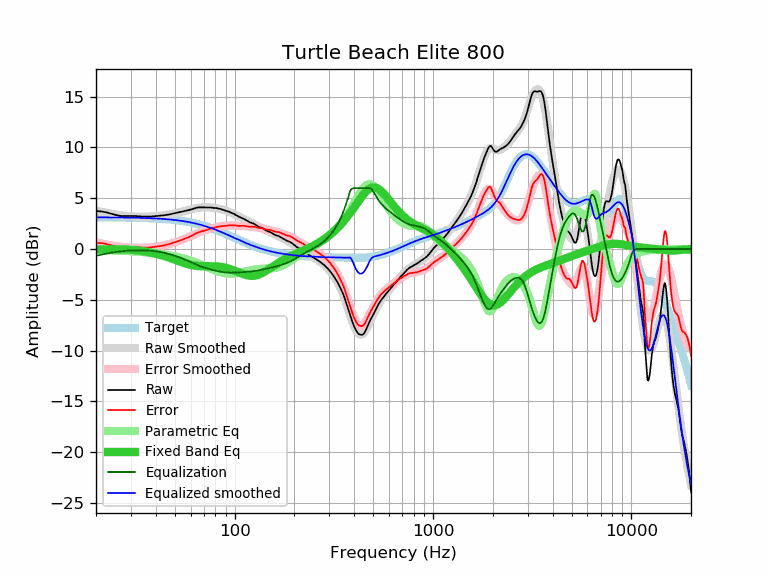

Source data for this figure (header and first rows):
frequency, raw, error, smoothed, error_smoothed, equalization, parametric_eq, equalized_raw, equalized_smoothed, target
20, 3.74, 0.62, 3.78, 0.66, -0.66, -0.03, 3.08, 3.12, 3.12
21, 3.71, 0.59, 3.69, 0.57, -0.57, -0.03, 3.14, 3.12, 3.12
22, 3.66, 0.54, 3.61, 0.49, -0.49, -0.03, 3.17, 3.12, 3.12
23, 3.57, 0.46, 3.53, 0.42, -0.42, -0.03, 3.15, 3.12, 3.11
24, 3.46, 0.35, 3.46, 0.35, -0.35, -0.03, 3.11, 3.11, 3.11
25, 3.37, 0.26, 3.40, 0.29, -0.29, -0.03, 3.08, 3.11, 3.11
26, 3.29, 0.18, 3.35, 0.25, -0.25, -0.03, 3.05, 3.11, 3.11
27, 3.25, 0.15, 3.31, 0.21, -0.21, -0.03, 3.04, 3.10, 3.10
28, 3.24, 0.14, 3.27, 0.18, -0.18, -0.04, 3.07, 3.10, 3.10
29, 3.24, 0.15, 3.25, 0.15, -0.15, -0.05, 3.09, 3.09, 3.09
30, 3.25, 0.16, 3.23, 0.14, -0.14, -0.07, 3.11, 3.09, 3.09
31, 3.26, 0.18, 3.21, 0.13, -0.13, -0.09, 3.13, 3.08, 3.08
32, 3.24, 0.16, 3.20, 0.12, -0.12, -0.12, 3.12, 3.08, 3.08
33, 3.22, 0.15, 3.20, 0.12, -0.12, -0.15, 3.10, 3.07, 3.07
34, 3.20, 0.14, 3.19, 0.13, -0.13, -0.18, 3.07, 3.06, 3.06
35, 3.19, 0.13, 3.19, 0.14, -0.14, -0.22, 3.05, 3.06, 3.06
36, 3.19, 0.14, 3.20, 0.15, -0.15, -0.26, 3.04, 3.05, 3.05
37, 3.19, 0.15, 3.20, 0.16, -0.16, -0.31, 3.03, 3.04, 3.04
38, 3.20, 0.17, 3.21, 0.18, -0.18, -0.36, 3.02, 3.03, 3.03
39, 3.22, 0.20, 3.22, 0.20, -0.20, -0.41, 3.02, 3.02, 3.02
40, 3.24, 0.23, 3.24, 0.23, -0.23, -0.46, 3.01, 3.01, 3.01
41, 3.25, 0.25, 3.25, 0.26, -0.26, -0.51, 3.00, 3.00, 3.00
42, 3.27, 0.28, 3.27, 0.29, -0.29, -0.56, 2.98, 2.99, 2.99
43, 3.29, 0.32, 3.30, 0.32, -0.32, -0.62, 2.97, 2.97, 2.97
44, 3.32, 0.36, 3.32, 0.36, -0.36, -0.68, 2.96, 2.96, 2.96
45, 3.35, 0.41, 3.35, 0.41, -0.41, -0.74, 2.95, 2.95, 2.95
46, 3.38, 0.45, 3.38, 0.45, -0.45, -0.80, 2.93, 2.93, 2.93
47, 3.41, 0.50, 3.41, 0.50, -0.50, -0.86, 2.91, 2.91, 2.91
48, 3.45, 0.55, 3.45, 0.55, -0.55, -0.92, 2.90, 2.90, 2.90
49, 3.48, 0.60, 3.48, 0.60, -0.60, -0.98, 2.88, 2.88, 2.88
50, 3.52, 0.66, 3.52, 0.66, -0.66, -1.05, 2.86, 2.86, 2.86
51, 3.56, 0.72, 3.55, 0.71, -0.71, -1.11, 2.85, 2.84, 2.84
52, 3.60, 0.78, 3.59, 0.77, -0.77, -1.17, 2.83, 2.82, 2.82
53, 3.63, 0.83, 3.63, 0.83, -0.83, -1.23, 2.80, 2.80, 2.80
54, 3.67, 0.90, 3.67, 0.89, -0.89, -1.29, 2.78, 2.77, 2.78
55, 3.70, 0.95, 3.70, 0.95, -0.95, -1.34, 2.75, 2.75, 2.75
56, 3.74, 1.01, 3.74, 1.02, -1.02, -1.40, 2.72, 2.73, 2.73
57, 3.77, 1.07, 3.78, 1.08, -1.08, -1.44, 2.69, 2.70, 2.70
58, 3.81, 1.14, 3.82, 1.15, -1.15, -1.49, 2.67, 2.68, 2.68
59, 3.84, 1.19, 3.86, 1.21, -1.21, -1.53, 2.63, 2.65, 2.65
60, 3.88, 1.26, 3.90, 1.28, -1.28, -1.56, 2.60, 2.62, 2.62
61, 3.92, 1.33, 3.93, 1.34, -1.34, -1.59, 2.58, 2.59, 2.59
62, 3.96, 1.40, 3.97, 1.41, -1.41, -1.62, 2.56, 2.56, 2.56
63, 4.01, 1.48, 4.00, 1.47, -1.47, -1.64, 2.54, 2.53, 2.53
64, 4.06, 1.56, 4.03, 1.53, -1.53, -1.66, 2.53, 2.50, 2.50
65, 4.08, 1.61, 4.05, 1.58, -1.58, -1.67, 2.50, 2.47, 2.47
66, 4.10, 1.67, 4.07, 1.63, -1.63, -1.68, 2.47, 2.43, 2.43
67, 4.10, 1.70, 4.08, 1.68, -1.68, -1.68, 2.42, 2.40, 2.40
68, 4.10, 1.73, 4.10, 1.73, -1.73, -1.69, 2.37, 2.37, 2.37
69, 4.09, 1.76, 4.10, 1.77, -1.77, -1.69, 2.32, 2.33, 2.33
70, 4.09, 1.80, 4.11, 1.81, -1.81, -1.69, 2.28, 2.29, 2.29
71, 4.09, 1.83, 4.11, 1.85, -1.85, -1.69, 2.24, 2.26, 2.26
72, 4.09, 1.87, 4.11, 1.89, -1.89, -1.69, 2.20, 2.22, 2.22
73, 4.09, 1.91, 4.10, 1.92, -1.92, -1.68, 2.17, 2.18, 2.18
74, 4.10, 1.96, 4.10, 1.95, -1.95, -1.68, 2.15, 2.14, 2.14
75, 4.10, 1.99, 4.09, 1.99, -1.99, -1.68, 2.11, 2.11, 2.11
76, 4.09, 2.02, 4.08, 2.02, -2.02, -1.68, 2.07, 2.07, 2.07
77, 4.07, 2.04, 4.08, 2.05, -2.05, -1.68, 2.02, 2.03, 2.03
78, 4.06, 2.07, 4.06, 2.08, -2.08, -1.68, 1.98, 1.99, 1.99
79, 4.04, 2.09, 4.05, 2.11, -2.11, -1.69, 1.94, 1.95, 1.95
... 553 more rows
